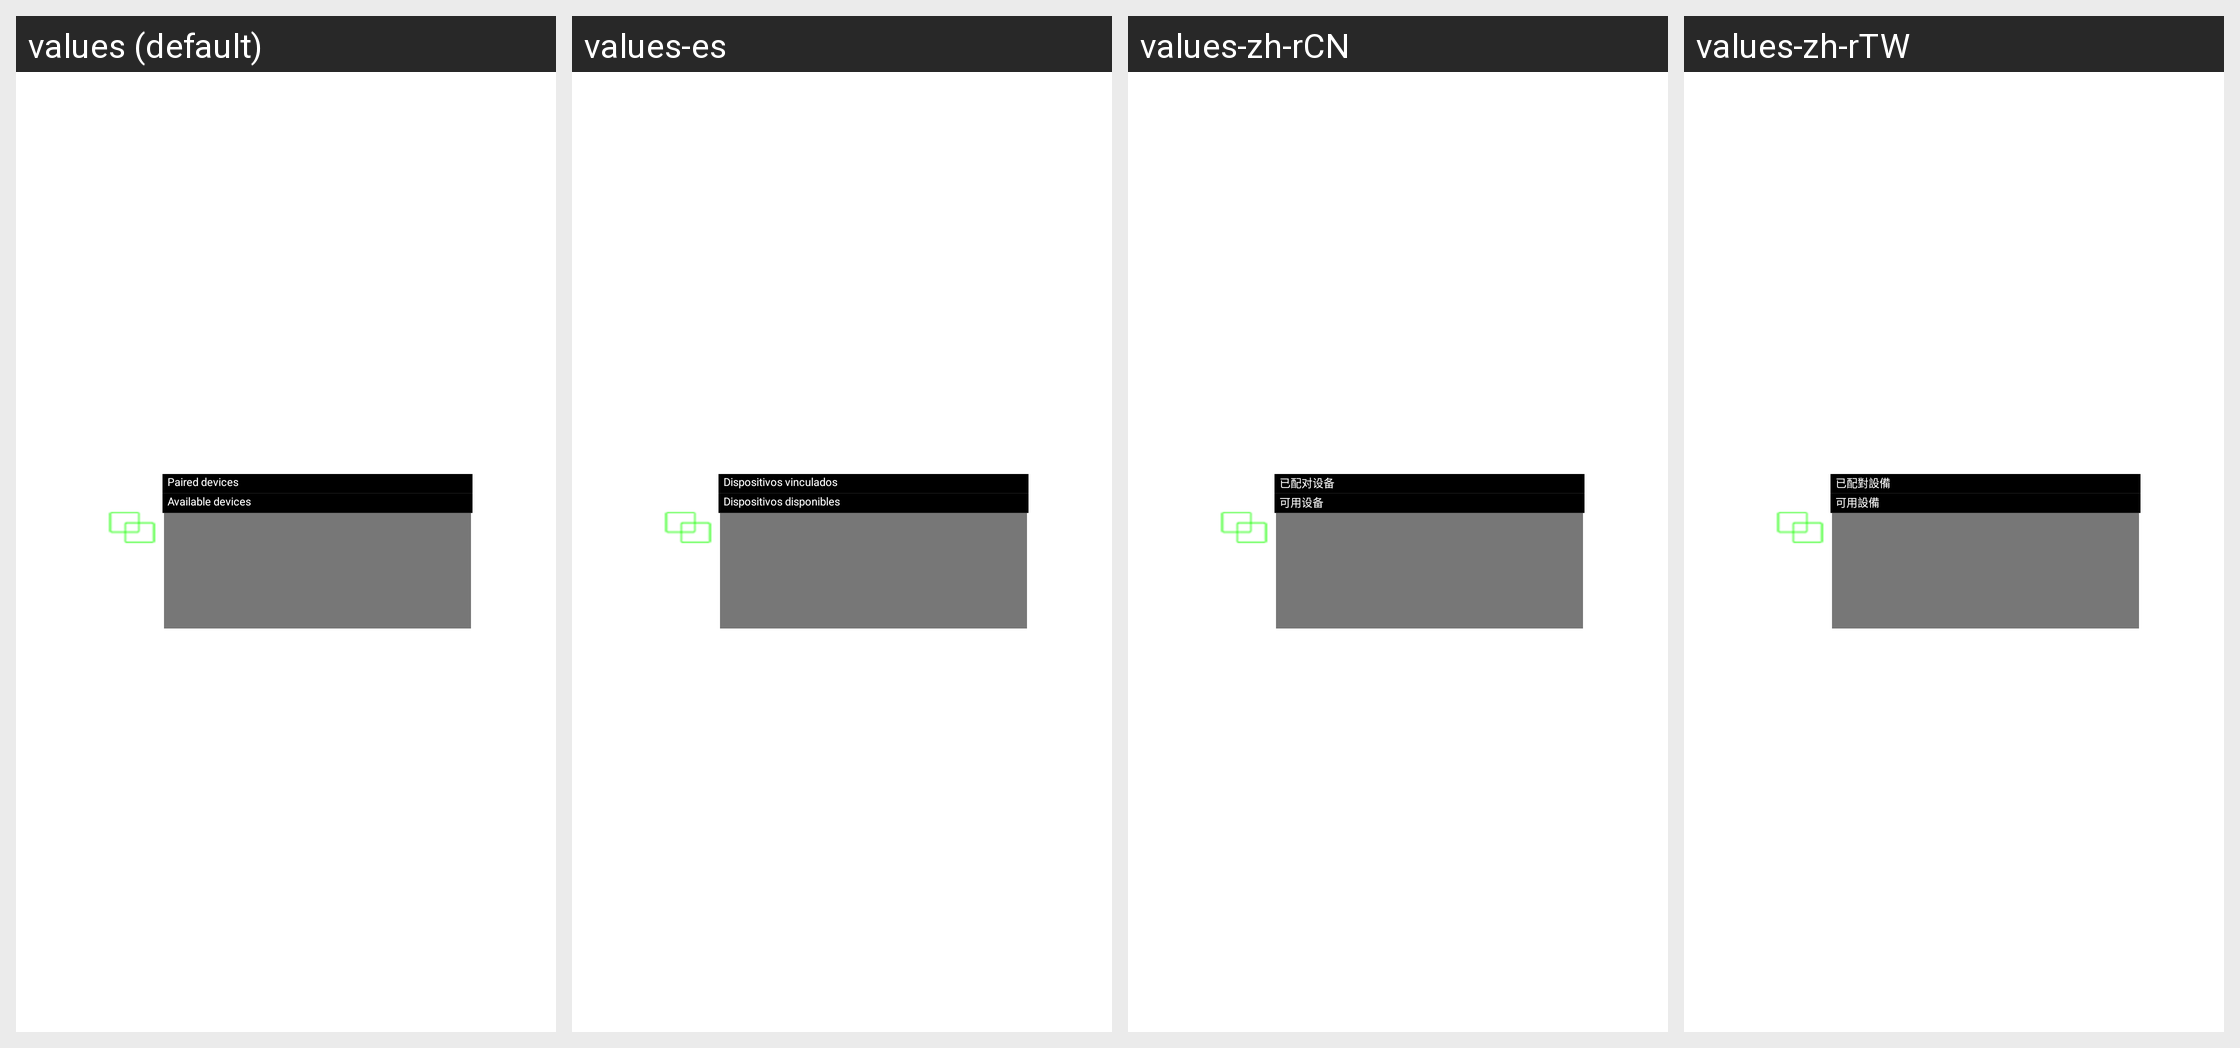

The Android screen above is rendered under several locales of the same app. Produce the string resources it draws, with the default and per-locale values.
Android screen res/layout/layout_pair.xml rendered under 4 locales, left to right: values (default), values-es, values-zh-rCN, values-zh-rTW. Device: Nexus 5 (rendered at 1080×1920; each locale shown at half size, 540×960, under a caption strip naming it); theme Theme.MaterialComponents.DayNight.NoActionBar.
Other locales in the repository, not shown: values-ar, values-cs, values-de, values-el, values-fr, values-it, values-iw-rIL, values-ja, values-ko, values-pt, values-ro, values-ru, values-sk, values-th-rTH, values-tr, values-vi, values-zh-rHK.
Strings drawn on this screen, with the default value and each locale's value (text and hints the layout hard-codes, and strings that could not be matched under every locale, appear in the picture but are not listed):

matchdevice
  values: Paired devices
  values-es: Dispositivos vinculados
  values-zh-rCN: 已配对设备
  values-zh-rTW: 已配對設備

searchdevice
  values: Available devices
  values-es: Dispositivos disponibles
  values-zh-rCN: 可用设备
  values-zh-rTW: 可用設備
